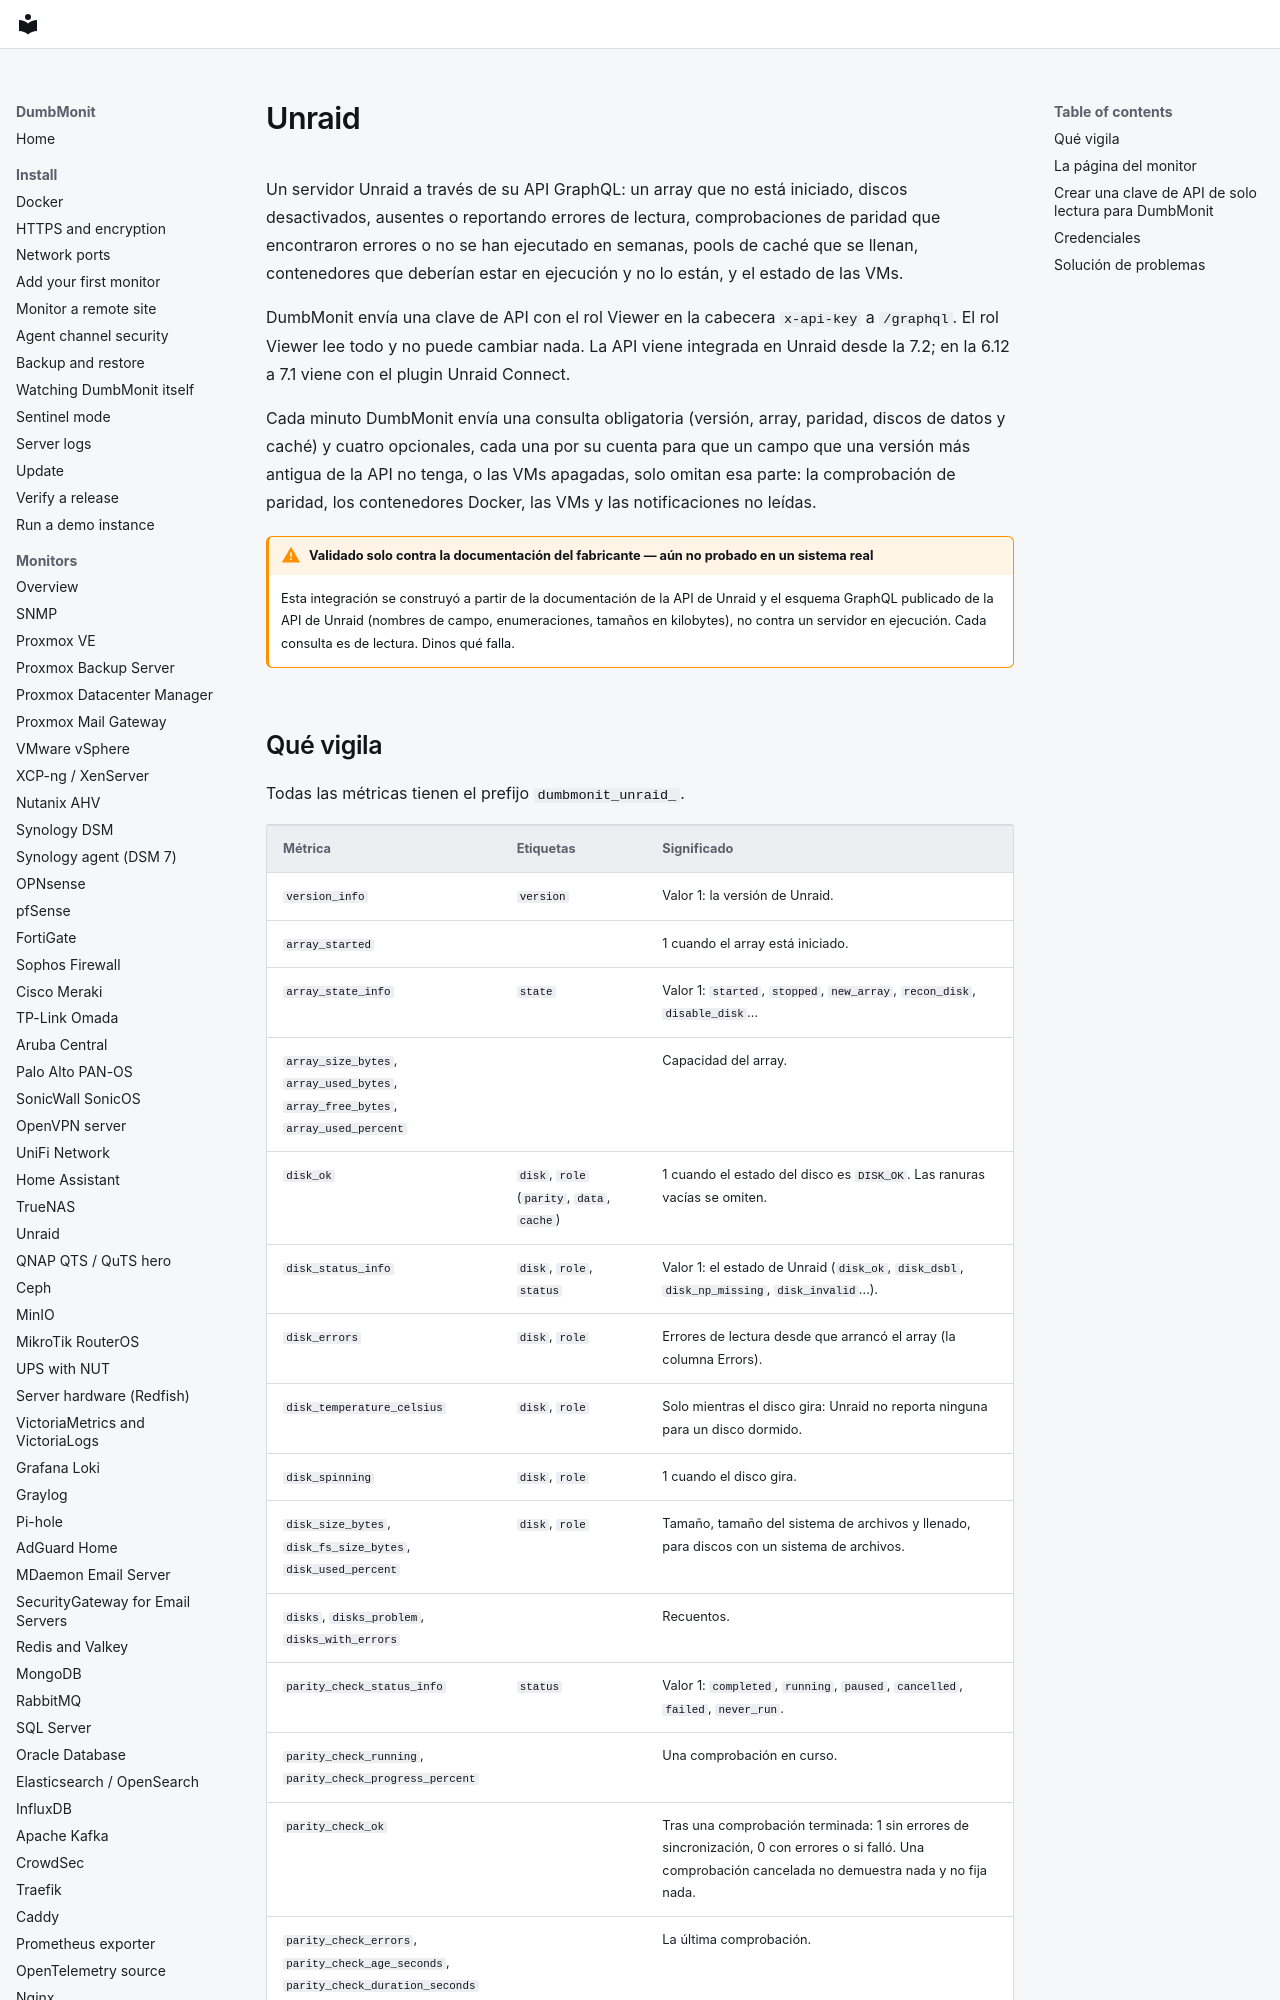

repository: laupernoe/dumbmonit · page: devices/unraid.es/index.html · generator: mkdocs

# Unraid

Un servidor Unraid a través de su API GraphQL: un array que no está
iniciado, discos desactivados, ausentes o reportando errores de lectura,
comprobaciones de paridad que encontraron errores o no se han ejecutado
en semanas, pools de caché que se llenan, contenedores que deberían estar
en ejecución y no lo están, y el estado de las VMs.

DumbMonit envía una clave de API con el rol Viewer en la cabecera
`x-api-key` a `/graphql`. El rol Viewer lee todo y no puede cambiar nada.
La API viene integrada en Unraid desde la 7.2; en la 6.12 a 7.1 viene con
el plugin Unraid Connect.

Cada minuto DumbMonit envía una consulta obligatoria (versión, array,
paridad, discos de datos y caché) y cuatro opcionales, cada una por su
cuenta para que un campo que una versión más antigua de la API no tenga,
o las VMs apagadas, solo omitan esa parte: la comprobación de paridad, los
contenedores Docker, las VMs y las notificaciones no leídas.

!!! warning "Validado solo contra la documentación del fabricante — aún no probado en un sistema real"

    Esta integración se construyó a partir de la documentación de la API
    de Unraid y el esquema GraphQL publicado de la API de Unraid
    (nombres de campo, enumeraciones, tamaños en kilobytes), no contra un
    servidor en ejecución. Cada consulta es de lectura. Dinos qué falla.
